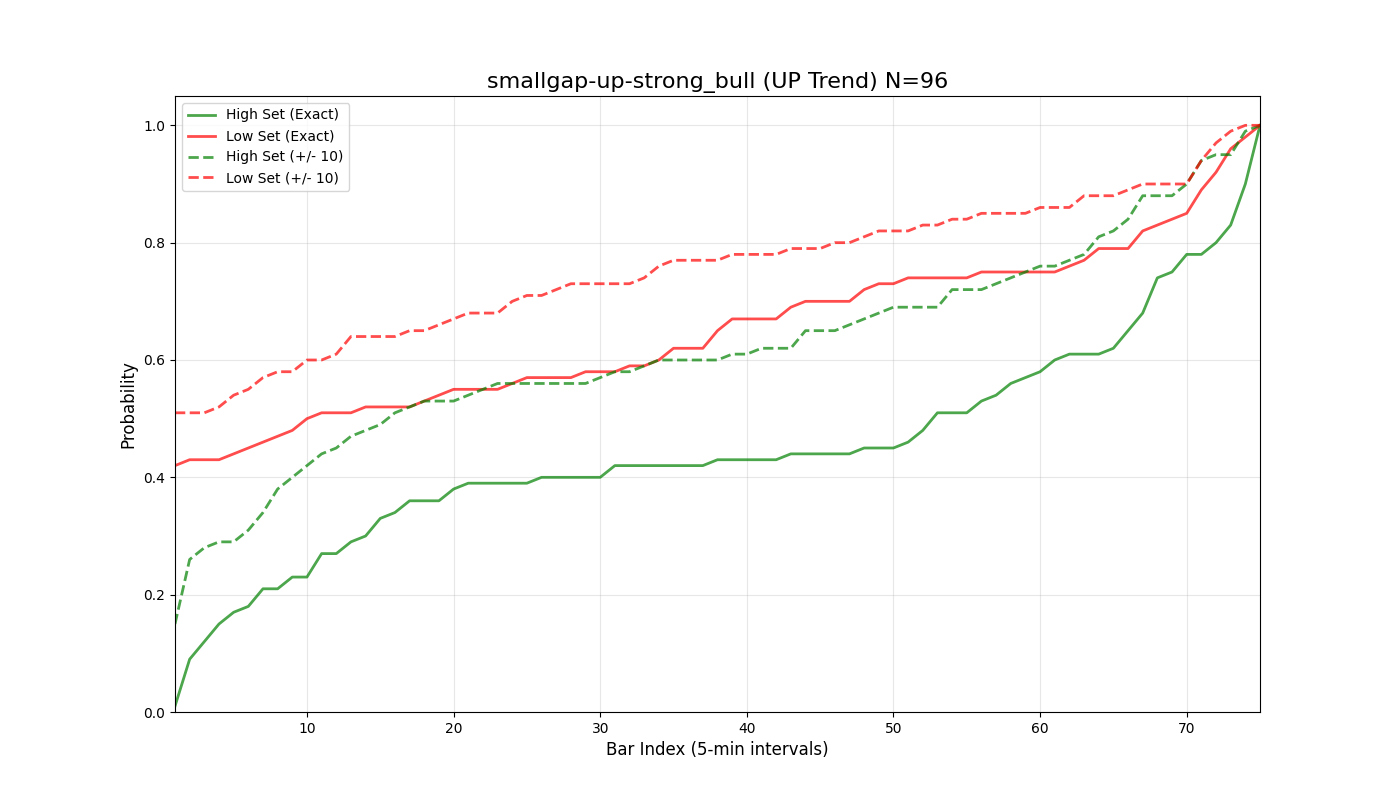

The data file committed next to this chart (first rows):
bar_index, prob_high_set_exact, prob_low_set_exact, prob_either_set_exact, prob_high_set_offset_10, prob_low_set_offset_10, prob_either_set_offset_10
1, 0.01, 0.42, 0.43, 0.15, 0.51, 0.65
2, 0.09, 0.43, 0.5, 0.26, 0.51, 0.74
3, 0.12, 0.43, 0.53, 0.28, 0.51, 0.75
4, 0.15, 0.43, 0.55, 0.29, 0.52, 0.75
5, 0.17, 0.44, 0.58, 0.29, 0.54, 0.77
6, 0.18, 0.45, 0.6, 0.31, 0.55, 0.8
7, 0.21, 0.46, 0.65, 0.34, 0.57, 0.84
8, 0.21, 0.47, 0.66, 0.38, 0.58, 0.88
9, 0.23, 0.48, 0.68, 0.4, 0.58, 0.88
10, 0.23, 0.5, 0.7, 0.42, 0.6, 0.91
11, 0.27, 0.51, 0.75, 0.44, 0.6, 0.91
12, 0.27, 0.51, 0.75, 0.45, 0.61, 0.91
13, 0.29, 0.51, 0.77, 0.47, 0.64, 0.92
14, 0.3, 0.52, 0.78, 0.48, 0.64, 0.92
15, 0.33, 0.52, 0.8, 0.49, 0.64, 0.93
16, 0.34, 0.52, 0.81, 0.51, 0.64, 0.93
17, 0.36, 0.52, 0.82, 0.52, 0.65, 0.93
18, 0.36, 0.53, 0.82, 0.53, 0.65, 0.93
19, 0.36, 0.54, 0.82, 0.53, 0.66, 0.93
20, 0.38, 0.55, 0.83, 0.53, 0.67, 0.93
21, 0.39, 0.55, 0.84, 0.54, 0.68, 0.93
22, 0.39, 0.55, 0.84, 0.55, 0.68, 0.93
23, 0.39, 0.55, 0.84, 0.56, 0.68, 0.94
24, 0.39, 0.56, 0.84, 0.56, 0.7, 0.94
25, 0.39, 0.57, 0.85, 0.56, 0.71, 0.95
26, 0.4, 0.57, 0.86, 0.56, 0.71, 0.95
27, 0.4, 0.57, 0.86, 0.56, 0.72, 0.96
28, 0.4, 0.57, 0.86, 0.56, 0.73, 0.96
29, 0.4, 0.58, 0.88, 0.56, 0.73, 0.96
30, 0.4, 0.58, 0.88, 0.57, 0.73, 0.96
31, 0.42, 0.58, 0.89, 0.58, 0.73, 0.97
32, 0.42, 0.59, 0.89, 0.58, 0.73, 0.97
33, 0.42, 0.59, 0.89, 0.59, 0.74, 0.98
34, 0.42, 0.6, 0.89, 0.6, 0.76, 0.98
35, 0.42, 0.62, 0.9, 0.6, 0.77, 0.98
36, 0.42, 0.62, 0.9, 0.6, 0.77, 0.98
37, 0.42, 0.62, 0.9, 0.6, 0.77, 0.98
38, 0.43, 0.65, 0.91, 0.6, 0.77, 0.98
39, 0.43, 0.67, 0.91, 0.61, 0.78, 0.98
40, 0.43, 0.67, 0.91, 0.61, 0.78, 0.98
41, 0.43, 0.67, 0.91, 0.62, 0.78, 0.98
42, 0.43, 0.67, 0.91, 0.62, 0.78, 0.98
43, 0.44, 0.69, 0.92, 0.62, 0.79, 0.98
44, 0.44, 0.7, 0.92, 0.65, 0.79, 0.98
45, 0.44, 0.7, 0.92, 0.65, 0.79, 0.98
46, 0.44, 0.7, 0.92, 0.65, 0.8, 0.98
47, 0.44, 0.7, 0.92, 0.66, 0.8, 0.98
48, 0.45, 0.72, 0.92, 0.67, 0.81, 0.98
49, 0.45, 0.73, 0.92, 0.68, 0.82, 0.98
50, 0.45, 0.73, 0.92, 0.69, 0.82, 0.98
51, 0.46, 0.74, 0.92, 0.69, 0.82, 0.98
52, 0.48, 0.74, 0.93, 0.69, 0.83, 0.98
53, 0.51, 0.74, 0.94, 0.69, 0.83, 0.98
54, 0.51, 0.74, 0.94, 0.72, 0.84, 0.98
55, 0.51, 0.74, 0.94, 0.72, 0.84, 0.98
56, 0.53, 0.75, 0.95, 0.72, 0.85, 0.98
57, 0.54, 0.75, 0.96, 0.73, 0.85, 0.98
58, 0.56, 0.75, 0.97, 0.74, 0.85, 0.99
59, 0.57, 0.75, 0.97, 0.75, 0.85, 0.99
60, 0.58, 0.75, 0.97, 0.76, 0.86, 1.0
... 16 more rows
